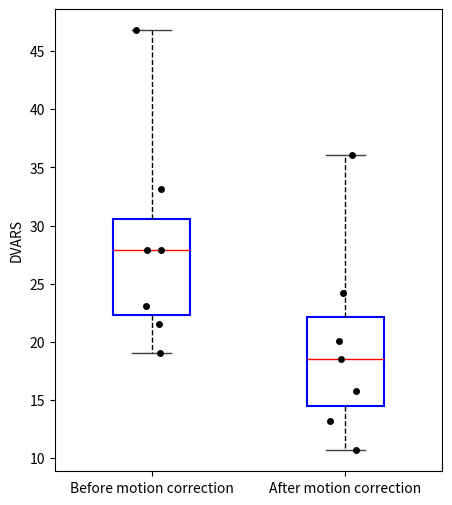

The matplotlib source for this figure:
import numpy as np
import matplotlib.pyplot as plt
import seaborn as sns
import pandas as pd
from scipy.stats import ttest_rel

# 原始数据
cases = ["case2", "case4", "case6", "case7", "case8", "case9", "case10"]
before = np.array([19.0482, 21.5206, 27.9183, 23.1200, 27.9019, 33.1302, 46.7868])
after = np.array([15.7722, 13.1720, 20.0521, 10.6827, 18.5466, 24.2280, 36.0987])

# 计算均值和标准差
mean_before, std_before = np.mean(before), np.std(before, ddof=1)
mean_after, std_after = np.mean(after), np.std(after, ddof=1)

# 计算配对 t 检验的 p 值
t_stat, p_value = ttest_rel(before, after)

# 打印结果
print(f"Before correction: Mean = {mean_before:.2f}, Std = {std_before:.2f}")
print(f"After correction: Mean = {mean_after:.2f}, Std = {std_after:.2f}")
print(f"Paired t-test t-statistic: {t_stat:.4f}, p-value: {p_value:.4f}")

# 准备数据用于绘图
df = pd.DataFrame({"case": cases, "before": before, "after": after})
df_melted = df.melt(id_vars=["case"], var_name="Condition", value_name="DVARS")

# 绘制箱线图
plt.figure(figsize=(5, 6))
sns.boxplot(x="Condition", y="DVARS", data=df_melted, width=0.4, 
            boxprops=dict(facecolor="none", edgecolor="blue", linewidth=1.5),  # 空心箱体
            medianprops=dict(color="red"), 
            whiskerprops=dict(color="black",linestyle="--" ),  # 须线
            showfliers=False, whis=3.0)
sns.stripplot(x="Condition", y="DVARS", data=df_melted, color="black", jitter=True)


# # 添加显著性标记
# y_max = max(np.max(before), np.max(after))  # 找到最大值以放置显著性标记
# plt.plot([0, 0, 1, 1], [y_max + 2, y_max + 4, y_max + 4, y_max + 2], color="black")
# plt.text(0.5, y_max + 5, "*" if p_value < 0.05 else "n.s.", ha="center", fontsize=14)

# 设置标题和坐标轴
plt.ylabel("DVARS")
plt.xlabel("")
plt.xticks([0, 1], ["Before motion correction", "After motion correction"])

# 显示图形
plt.savefig('./DVARS.png', dpi=300, bbox_inches='tight', pad_inches=0.1)
plt.show()
